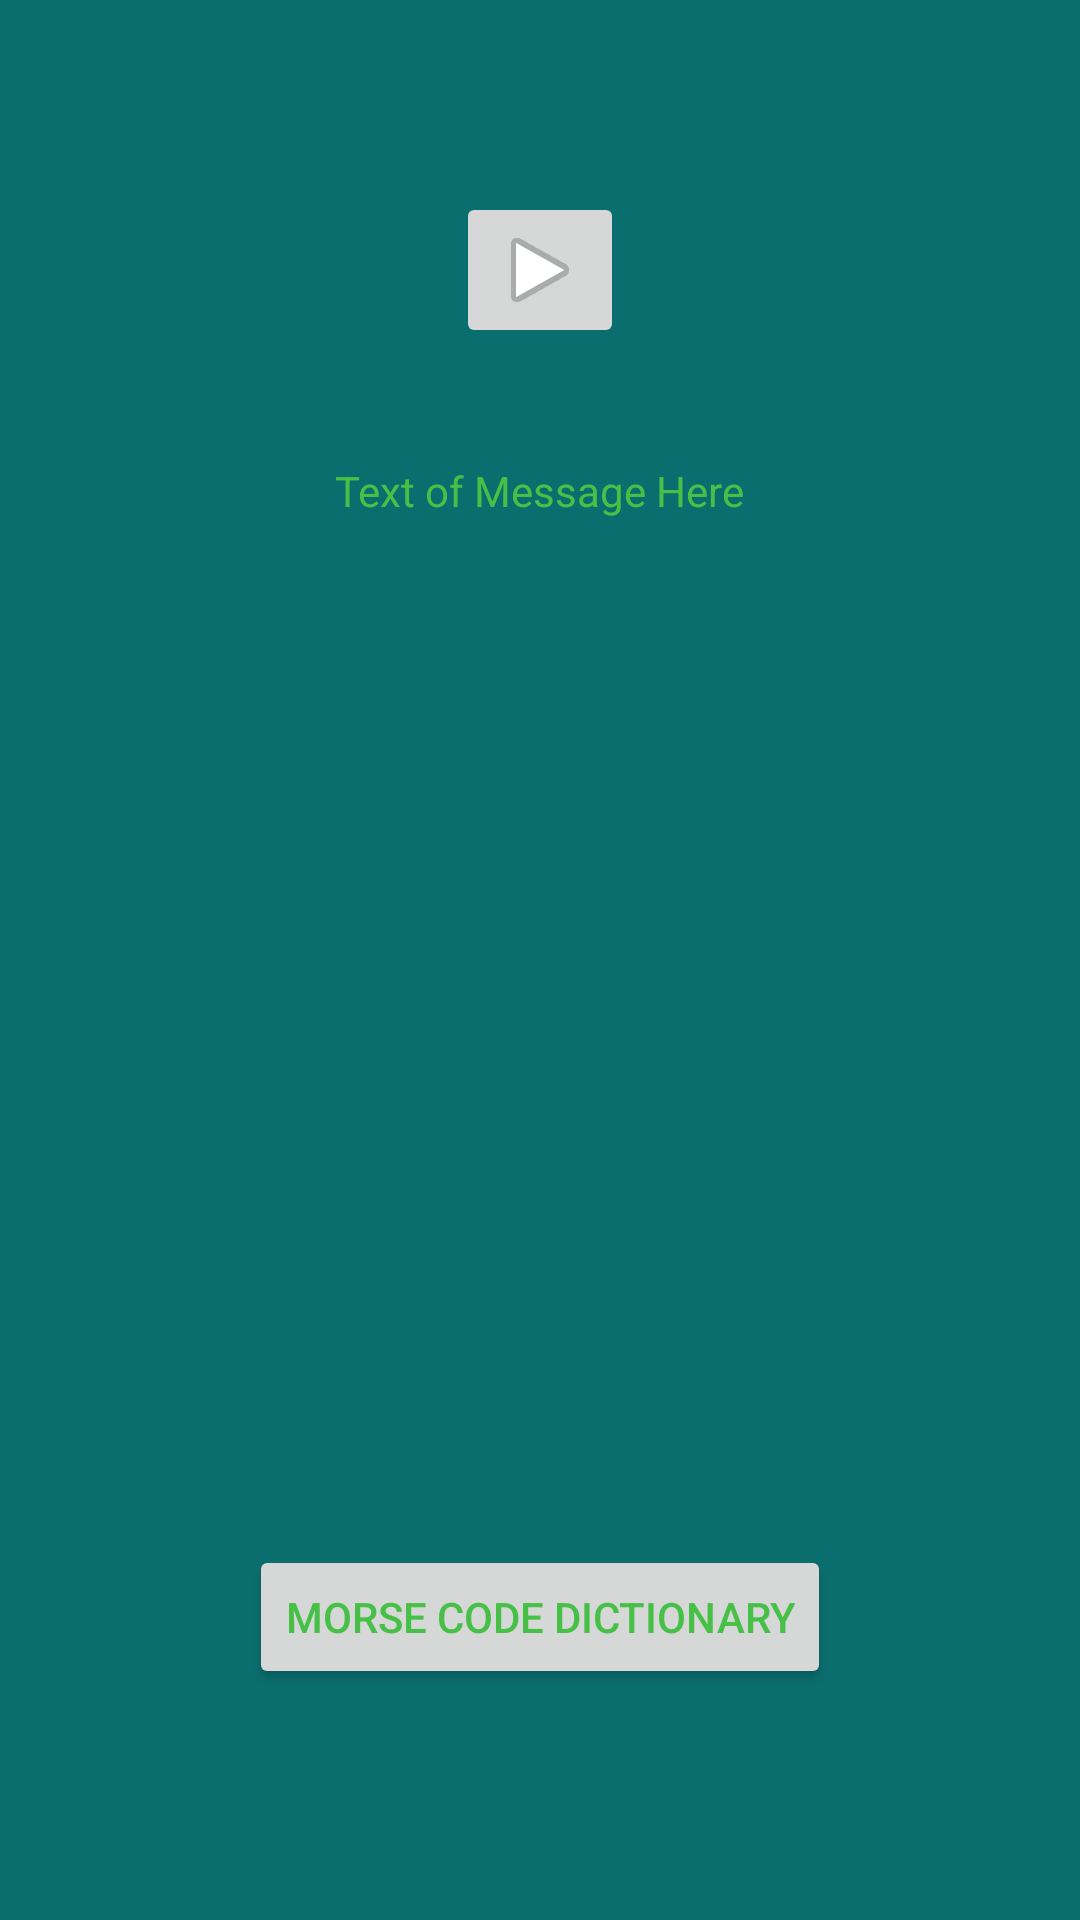

Layout XML and referenced resources for this Android screen:
<!-- AndroidManifest.xml: application theme AppTheme -->
<!-- res/layout/activity_display_mess.xml -->
<?xml version="1.0" encoding="utf-8"?>
<RelativeLayout xmlns:android="http://schemas.android.com/apk/res/android"
    android:orientation="vertical" android:layout_width="match_parent"
    android:layout_height="match_parent">

    <ImageButton
        android:layout_width="wrap_content"
        android:layout_height="wrap_content"
        android:id="@+id/imageButton"
        android:src="@android:drawable/ic_media_play"
        android:layout_alignParentTop="true"
        android:layout_centerHorizontal="true"
        android:layout_marginTop="64dp" />

    <Button
        android:layout_width="wrap_content"
        android:layout_height="wrap_content"
        android:text="Morse Code Dictionary"
        android:id="@+id/messDict"
        android:layout_gravity="center_horizontal"
        android:layout_alignParentBottom="true"
        android:layout_centerHorizontal="true"
        android:layout_marginBottom="77dp"
        android:onClick="getDict"/>

    <TextView
        android:layout_width="wrap_content"
        android:layout_height="wrap_content"
        android:text="Text of Message Here"
        android:id="@+id/textView2"
        android:layout_marginTop="38dp"
        android:layout_below="@+id/imageButton"
        android:layout_centerHorizontal="true" />

</RelativeLayout>
<!-- resources referenced by this layout -->
<resources>
  <style name="AppTheme" parent="Theme.AppCompat.Light.NoActionBar">
          
          <item name="colorPrimary">@color/colorPrimary</item>
          <item name="colorPrimaryDark">@color/colorPrimaryDark</item>
          <item name="colorAccent">@color/colorAccent</item>
          <item name="android:background">@color/mainBackground</item>
          <item name="android:textColor">@color/mainText</item>
          <item name="android:textColorHint">@color/mainText</item>
          <item name="android:editTextColor">@color/mainText</item>
      </style>
  <color name="colorPrimary">#3F51B5</color>
  <color name="colorPrimaryDark">#303F9F</color>
  <color name="colorAccent">#DDF7A7</color>
  <color name="mainBackground">#0B6E6E</color>
  <color name="mainText">#47C047</color>
</resources>
